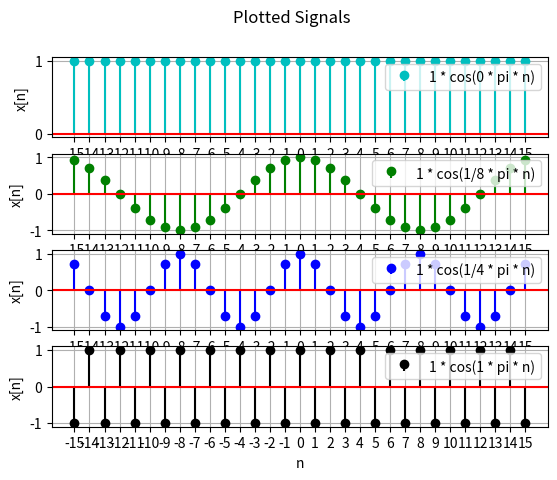

The matplotlib source for this figure:
"""
[redacted]
Date: 8/28/2020
"""

import numpy as np
import matplotlib.pyplot as plt
from fractions import Fraction


class DTSignalPlot:
    """
    coefficient: coefficient of the function
    frequency: w0 (in radians per sample)
    samples: samples n
    Description: Outputs a stem chart of a list of discrete-time signals
    """

    def __init__(self, coefficient, frequency, samples):
        self.coefficient = coefficient
        self.frequency = frequency
        self.samples = samples
        self.signals = []
        for coefficients, frequencies in zip(self.coefficient, self.frequency):
            # zip takes the lists from the user and pairs data from each list
            # to  return an iterator
            self.signals.append(coefficients * np.cos(frequencies * self.samples))
            # initializes the list that will hold the signals

    def getplot(self):
        """
        Creates a plot of the discrete-time signal
        """
        colors = ['co', 'go', 'bo', 'ko']
        # 'o' adds dot to the tips of the plot
        # initializes the list that will hold the functions
        count = 0
        fig, plot = plt.subplots(len(self.signals))
        fig.suptitle('Plotted Signals')
        for signal in self.signals:
            label = '{} * cos({} * pi * n)'.format(self.coefficient[count], Fraction(self.frequency[count] / np.pi))
            plot[count].stem(self.samples, signal, colors[count], label=label, basefmt=" ", markerfmt=colors[count])
            plot[count].grid()
            plot[count].legend(loc="upper right")
            plot[count].axhline(y=0, color='r')
            # adds horizontal line to the x axis
            plot[count].set_xticks(self.samples)
            plot[count].set_xlabel('n')
            plot[count].set_ylabel('x[n]')
            count += 1
        plt.show()


    def getperiod(self):
        """
        Converts the frequency w0 to fraction form, stripes pi from the input and returns the period N
        of the discrete-time signal in a list
        """
        periodN = []
        for freq in self.frequency:
            w0fraction = Fraction(freq / np.pi)
            periodN.append(w0fraction.denominator * 2)
        return periodN


newplot = DTSignalPlot([1, 1, 1, 1], [0, np.pi / 8, np.pi / 4, np.pi], np.arange(start=-15, stop=16))
newplot.getplot()
print(newplot.getperiod())

